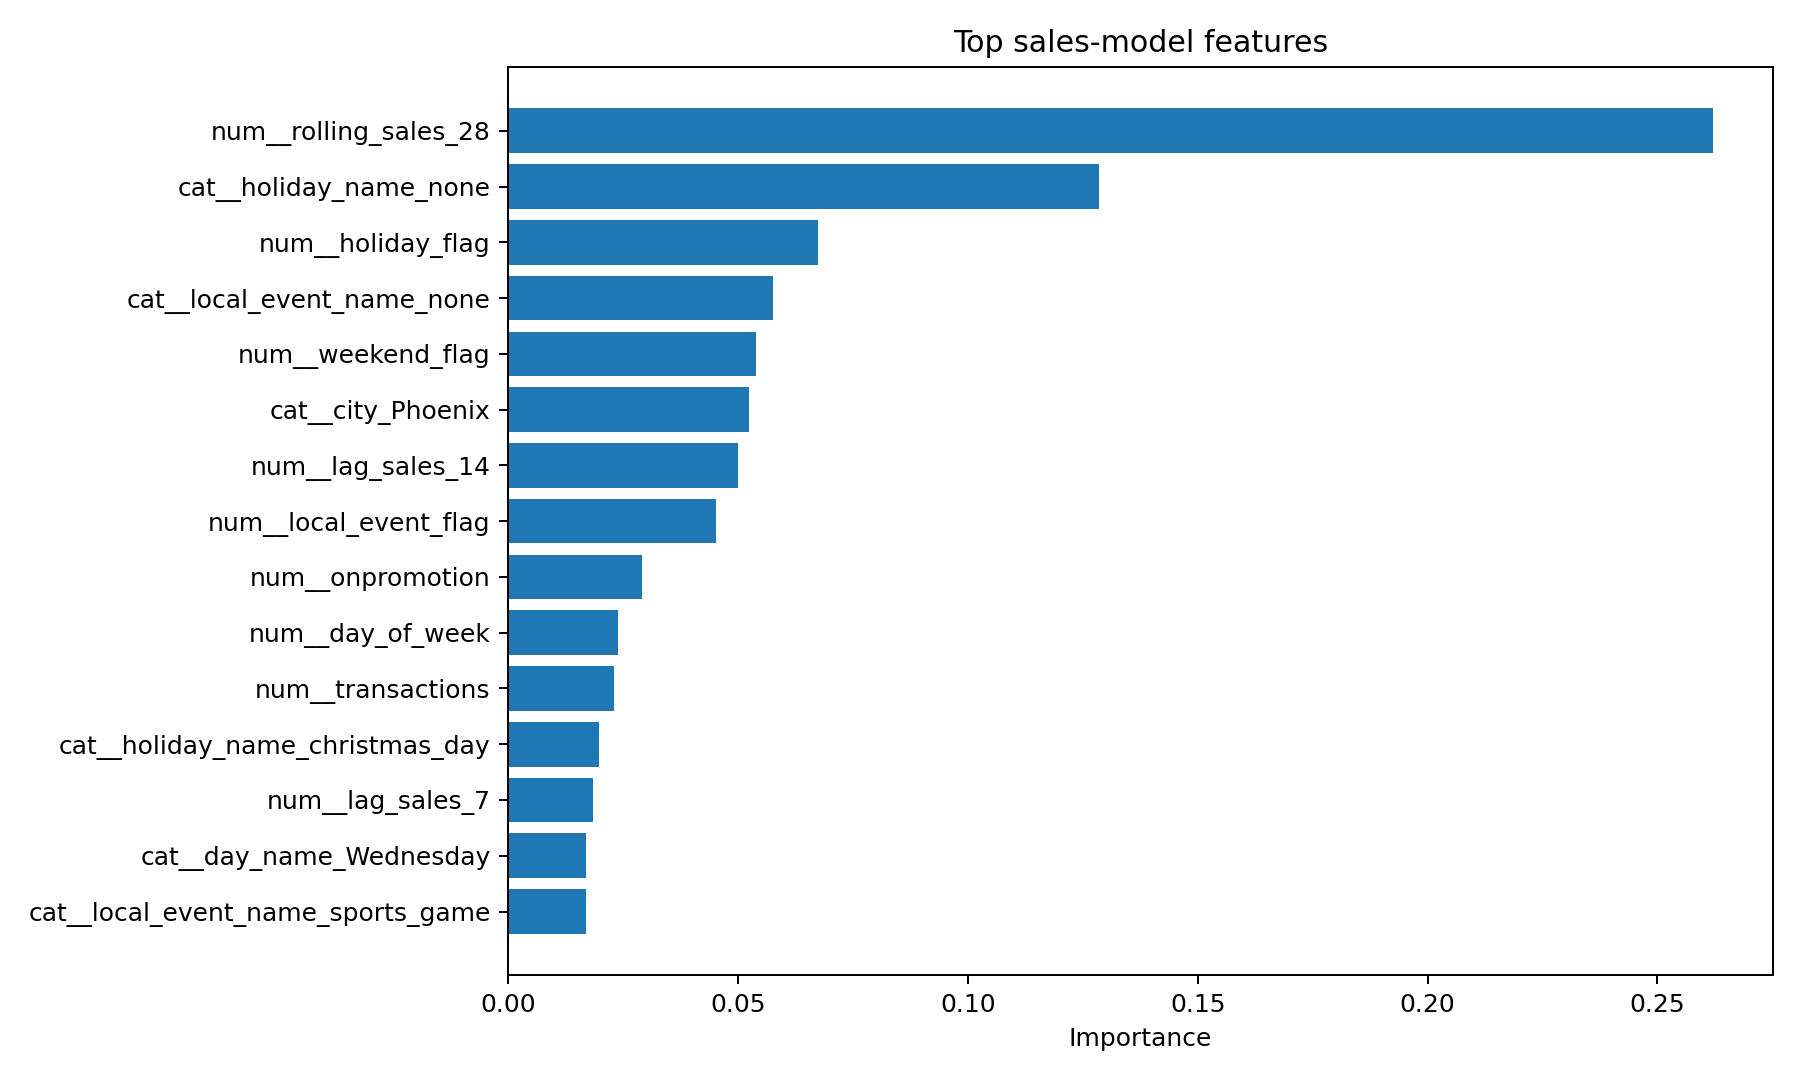

Data behind this chart, as committed beside it:
feature, importance
num__rolling_sales_28, 0.262
cat__holiday_name_none, 0.1286
num__holiday_flag, 0.06744
cat__local_event_name_none, 0.05762
num__weekend_flag, 0.05404
cat__city_Phoenix, 0.05251
num__lag_sales_14, 0.04995
num__local_event_flag, 0.04531
num__onpromotion, 0.02917
num__day_of_week, 0.02401
num__transactions, 0.02305
cat__holiday_name_christmas_day, 0.0199
num__lag_sales_7, 0.01849
cat__day_name_Wednesday, 0.01706
cat__local_event_name_sports_game, 0.01702
cat__holiday_name_super_bowl, 0.01574
num__payday_flag, 0.01413
cat__family_frozen, 0.01221
num__rolling_sales_7, 0.008648
cat__family_snacks, 0.007275
cat__family_dairy, 0.006692
cat__day_name_Monday, 0.005678
cat__local_event_name_state_fair, 0.00532
cat__day_name_Saturday, 0.005237
cat__holiday_name_labor_day, 0.003988
cat__family_produce, 0.003385
cat__family_beverages, 0.003323
cat__family_bakery, 0.003316
cat__local_event_name_asu_homecoming, 0.003181
cat__store_id_S002, 0.002366
num__lag_sales_1, 0.002228
num__week_of_year, 0.001843
cat__city_Scottsdale, 0.001699
num__month, 0.001645
cat__holiday_name_christmas_eve, 0.001505
cat__local_event_name_asu_move_in, 0.001432
num__temp_index, 0.00128
cat__day_name_Friday, 0.001276
num__rolling_transactions_7, 0.001258
cat__holiday_name_independence_day, 0.00124
cat__store_id_S004, 0.001082
num__quarter, 0.001075
cat__day_name_Sunday, 0.001049
num__lag_transactions_1, 0.001028
cat__holiday_name_thanksgiving, 0.001015
num__lag_transactions_7, 0.0009973
cat__store_id_S001, 0.0009899
cat__holiday_name_halloween, 0.0009331
num__day_of_month, 0.0009304
cat__store_id_S003, 0.0009196
cat__day_name_Thursday, 0.0009075
cat__day_name_Tuesday, 0.0008987
cat__local_event_name_tempe_marathon, 0.0008478
cat__local_event_name_tempe_festival_of_…, 0.0007851
cat__city_Tempe, 0.0007488
cat__holiday_name_memorial_day, 0.0007348
cat__local_event_name_holiday_market, 0.0007273
cat__holiday_name_new_years_day, 0.000644
cat__holiday_name_new_years_eve, 0.0005423
cat__city_Mesa, 0.0005366
... 11 more rows
